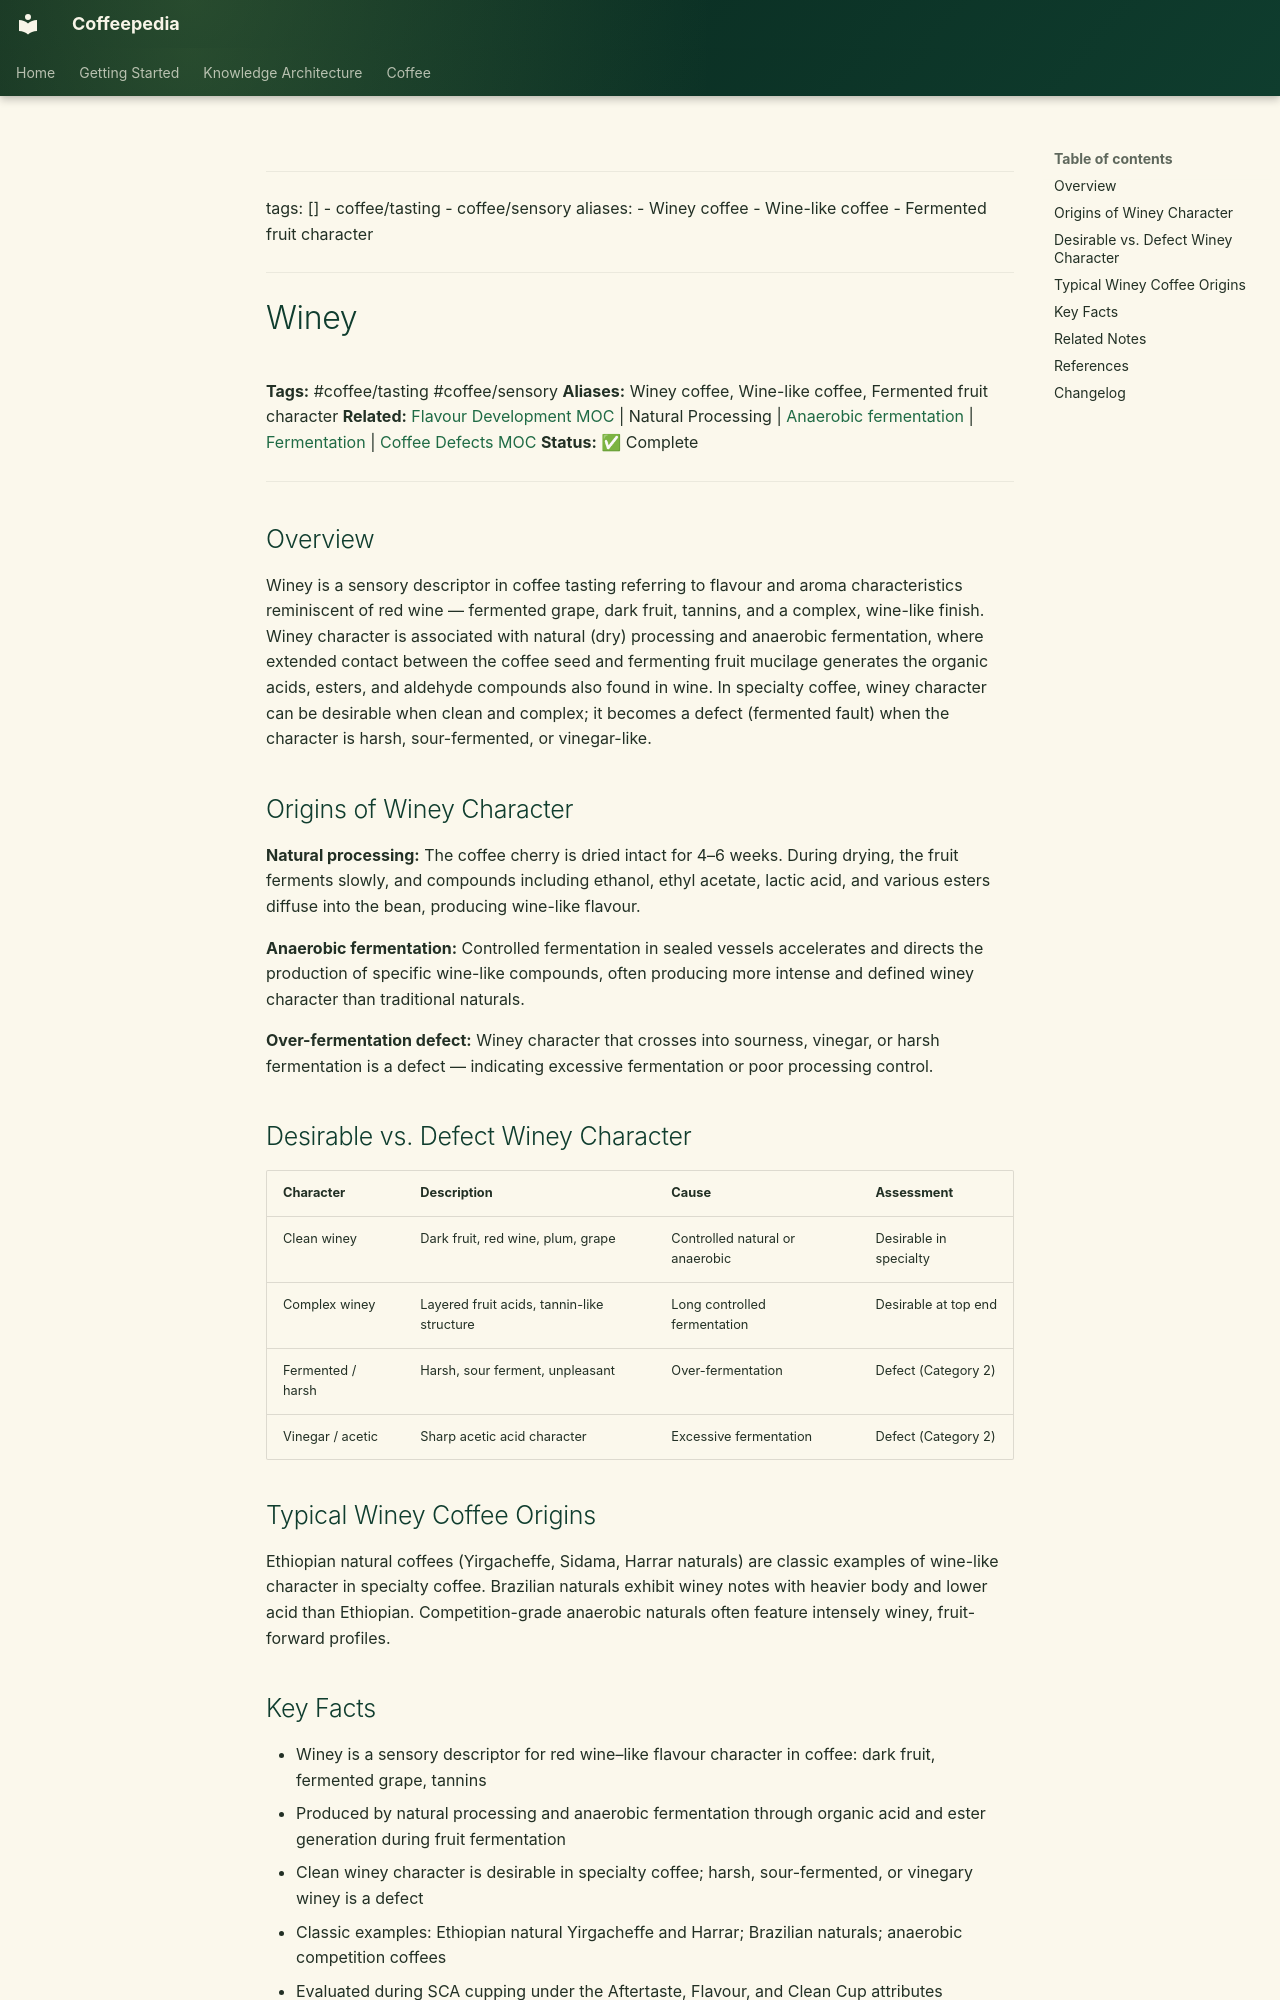

repository: Vauldt/all-about-coffee · page: coffee/tasting-coffee/winey/index.html · generator: mkdocs

---
tags: []
  - coffee/tasting
  - coffee/sensory
aliases:
  - Winey coffee
  - Wine-like coffee
  - Fermented fruit character
---

# Winey

**Tags:** #coffee/tasting #coffee/sensory
**Aliases:** Winey coffee, Wine-like coffee, Fermented fruit character
**Related:** [Flavour Development MOC](../maps-of-content/flavour-development-moc.md) | Natural Processing | [Anaerobic fermentation](../coffee-processing/anaerobic-fermentation.md) | [Fermentation](../coffee-processing/fermentation.md) | [Coffee Defects MOC](../maps-of-content/coffee-defects-moc.md)
**Status:** ✅ Complete

---

## Overview

Winey is a sensory descriptor in coffee tasting referring to flavour and aroma characteristics reminiscent of red wine — fermented grape, dark fruit, tannins, and a complex, wine-like finish. Winey character is associated with natural (dry) processing and anaerobic fermentation, where extended contact between the coffee seed and fermenting fruit mucilage generates the organic acids, esters, and aldehyde compounds also found in wine. In specialty coffee, winey character can be desirable when clean and complex; it becomes a defect (fermented fault) when the character is harsh, sour-fermented, or vinegar-like.

## Origins of Winey Character

**Natural processing:** The coffee cherry is dried intact for 4–6 weeks. During drying, the fruit ferments slowly, and compounds including ethanol, ethyl acetate, lactic acid, and various esters diffuse into the bean, producing wine-like flavour.

**Anaerobic fermentation:** Controlled fermentation in sealed vessels accelerates and directs the production of specific wine-like compounds, often producing more intense and defined winey character than traditional naturals.

**Over-fermentation defect:** Winey character that crosses into sourness, vinegar, or harsh fermentation is a defect — indicating excessive fermentation or poor processing control.

## Desirable vs. Defect Winey Character

| Character | Description | Cause | Assessment |
| :--- | :--- | :--- | :--- |
| Clean winey | Dark fruit, red wine, plum, grape | Controlled natural or anaerobic | Desirable in specialty |
| Complex winey | Layered fruit acids, tannin-like structure | Long controlled fermentation | Desirable at top end |
| Fermented / harsh | Harsh, sour ferment, unpleasant | Over-fermentation | Defect (Category 2) |
| Vinegar / acetic | Sharp acetic acid character | Excessive fermentation | Defect (Category 2) |

## Typical Winey Coffee Origins

Ethiopian natural coffees (Yirgacheffe, Sidama, Harrar naturals) are classic examples of wine-like character in specialty coffee. Brazilian naturals exhibit winey notes with heavier body and lower acid than Ethiopian. Competition-grade anaerobic naturals often feature intensely winey, fruit-forward profiles.
